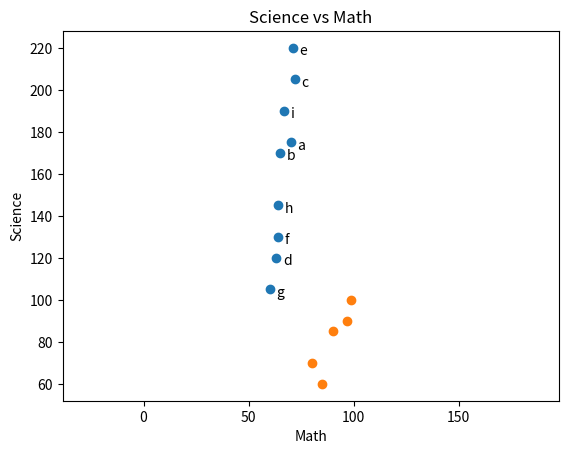

This chart was generated by the following Python code:
"""
산점도 그래프(Scatter plot)
 - 점으로 표시하는 그래프
"""

import matplotlib.pyplot as plt

# 친구 수
# 갯수를 맞춰야 한다.
friends = [70,65,72,63,71,64,60,64,67]
minutes = [175,170,205,120,220,130,105,145,190]
labels = ['a','b','c','d','e','f','g','h','i']

plt.scatter(friends,minutes)
for l,f,m in zip(labels,friends,minutes):
    plt.annotate(l,
             xy=(f,m),
             xytext=(5,-5), # xytext == a를 어디에다가 표현할것이냐 xy의 기준점으로 70 +5 , 175 -5
             textcoords = 'offset points') #

plt.title('Minutes vs Friends') # 제목
plt.xlabel('# of friends') # x 축 아래에 레이블 생성
plt.ylabel('average time(minutes)') # y축 옆에 레이블 생성

plt.show()

math = [99,90,85,97,80]
science = [100,85,60,90,70]

plt.scatter(math,science)
plt.axis('equal')

plt.title('Science vs Math')
plt.xlabel('Math')
plt.ylabel('Science')
plt.show()
